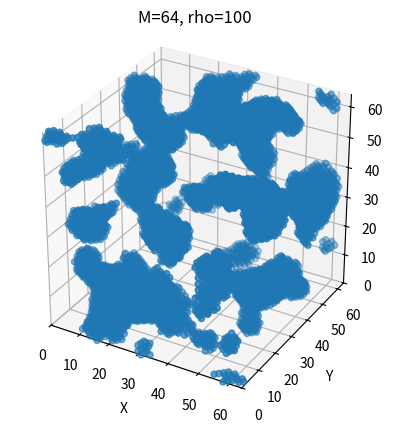
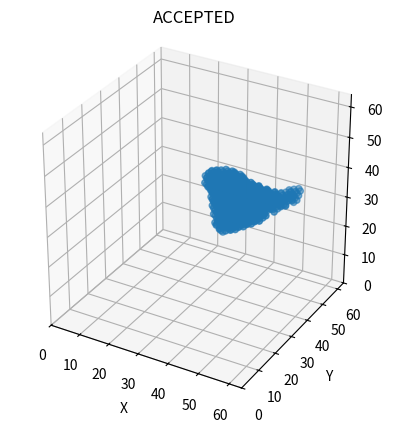
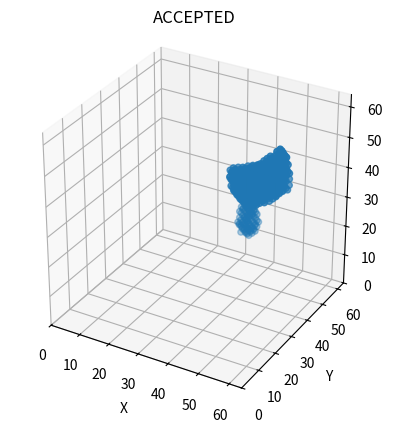
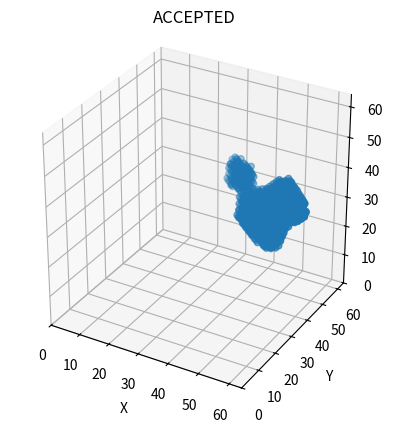
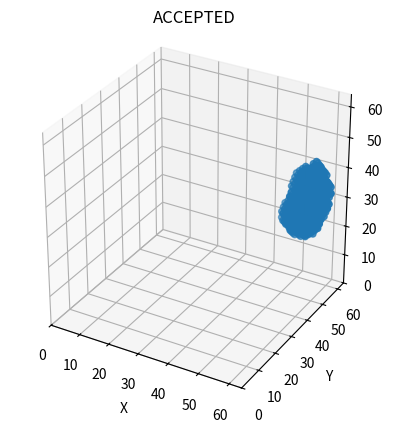
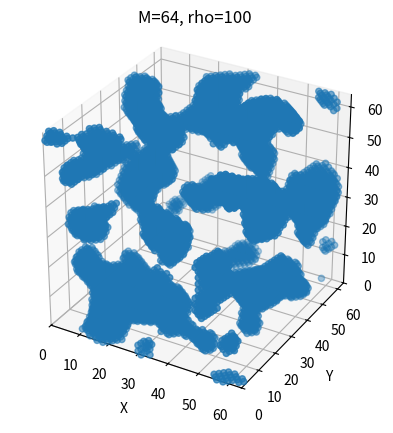

These figures' Python source, in order:
# make porous gaussian random field particles according to M. Min et al 2007

import numpy as np
import matplotlib.pyplot as plt
import argparse
import time
import copy
import sys
import os

# this is a little scary but my particles are getting bigger
# this barely touches my 16 gb ram so it could be so so much bigger
sys.setrecursionlimit(100000)

foldername = "recombination_test"


# for testing
np.random.seed(10)

parser = argparse.ArgumentParser()
parser.add_argument("M", help="number of points", default=64, type=int, nargs="?")
parser.add_argument("rho", help="size", default=100, type=float, nargs="?")
args = parser.parse_args()

# ---------------------------------------------------------------------------------- #
# variables
# ---------------------------------------------------------------------------------- #
# np.random.seed(0)
# number of points
M = args.M
# size of particles
rho = args.rho
# threshold value
threshold = 0.5
# porosity division (rho' = rho/por_div). The effect of this is very dependent om M of course.
# it does not scale linearly.
por_div = 50
# porosity threshold
por_threshold = 0.2
# add porosity or not
porosity = True
rho2 = rho / por_div

# volume threshold
vol_threshold = threshold * 1.1

save_particles = True
# size range for saving particles
part_low_lim = 500
part_up_lim = 1500


# ---------------------------------------------------------------------------------- #
# ---------------------------------------------------------------------------------- #
def plot3d(arr, title=None, save=False):
    fig = plt.figure()
    ax = fig.add_subplot(projection="3d")

    # find the coordinates for plotting
    x, y, z = np.where(arr == 1)

    # https://discourse.matplotlib.org/t/collection-of-markers-with-size-set-in-data-units/21057/2
    # this has a good idea on how to make the plotting look nice i think. not implemented yet

    # Plot the points
    ax.scatter(x, y, z)

    ax.set_xlabel("X")
    ax.set_ylabel("Y")
    ax.set_zlabel("Z")

    ax.set_xlim(0, arr.shape[0])
    ax.set_ylim(0, arr.shape[1])
    ax.set_zlim(0, arr.shape[2])

    ax.set_aspect("equal")
    ax.set_title(f"M={M}, rho={rho}")
    if title:
        ax.set_title(title)

    if save:
        plt.savefig(f"{save}.png")
        plt.close()
    else:
        plt.show()


def plot_slice(arr):

    x, y = np.where(arr == 1)

    fig = plt.figure()

    plt.scatter(x, y)
    plt.xlim(plt.ylim())
    plt.show()


def plot_heatmap(slice, maxm=100):
    plt.imshow(slice, cmap="hot", interpolation="nearest", vmin=0, vmax=maxm)
    plt.show()


# ---------------------------------------------------------------------------------- #
# ---------------------------------------------------------------------------------- #

# construct 3D space with normal random points
print("constructing GRF...")
Rijk = np.random.normal(loc=0, scale=1, size=(M, M, M))
# porosity
Rijk2 = np.random.normal(loc=0, scale=1, size=(M, M, M))

# fourier transform to freq space
Rijk = np.fft.fftn(Rijk)
Rijk2 = np.fft.fftn(Rijk2)


# new method of distances array in a triple loop to try and match michiel
# (its not necessary to make these copies but it helps with my overview)
Gijk = copy.copy(Rijk)
Gijk2 = copy.copy(Rijk2)

for i in range(M):
    for j in range(M):
        for k in range(M):
            # scales x y and z to be between -1 and 1
            # theres a mistake in here wrt indexing but im too dumb to fix it rn (its in notebook)
            # (could just change the loop to be 1-M+1 and the -1's in the equation)
            x = 2.0 * i / M - 1.0
            y = 2.0 * j / M - 1.0
            z = 2.0 * k / M - 1.0
            Gijk[i, j, k] = Rijk[i, j, k] * np.exp(-(x**2 + y**2 + z**2) * rho)
            Gijk2[i, j, k] = Rijk2[i, j, k] * np.exp(-(x**2 + y**2 + z**2) * rho2)

# transform back into space space
GijkF = np.fft.ifftn(Gijk)
GijkF2 = np.fft.ifftn(Gijk2)

# normalise
GijkF = GijkF / np.max(GijkF)
GijkF2 = GijkF2 / np.max(GijkF2)

# all points where GijF is > 0.5 are inside the particle.
# so all points in space will be evaluated besed on the value from Gijkf
space = np.zeros((M, M, M))
space[GijkF > threshold] = 1

no_poros = copy.copy(space)

if porosity:
    space[GijkF2 > por_threshold] = 0

print("done.")
print("number of dipoles:", np.count_nonzero(space))

por_diff = no_poros - space  # this should leave 1 values where there is stuff removed
print("dipoles removed with porosity:", np.count_nonzero(por_diff))


plot3d(space)

# ---------------------------------------------------------------------------------- #
# we can add a mantle
# same idea as normal particle but theres another threshold such that the mantle
# is x% of the volume
# ---------------------------------------------------------------------------------- #

volume_particles = np.count_nonzero(space)


# ---------------------------------------------------------------------------------- #
# extract the particles from here
# ---------------------------------------------------------------------------------- #


# this method should work after dealing with porosity
def get_particle(coordinate, arr, destination_array):
    """given a starting coordinate, recursively check all the neighbouring spaces
    to get all the dipoles in a particle.
    Works for one particle,and has to start within a particle.

    arr and destination array need to have the same size and shape.

    Args:
        coordinate (tuple): x,y,z coordinate of starting point
        arr (3D array): space array containing all the particles
        destination_array (3D array): empty array of same size as arr to save particle in
    """
    # get the 26 neighbours. check if they are not outside of the array
    x, y, z = coordinate
    neighbours = []
    for xi in [-1, 0, 1]:
        for yi in [-1, 0, 1]:
            for zi in [-1, 0, 1]:
                if not (
                    xi == 0 and yi == 0 and zi == 0
                ):  # dont add current point (not a neighbour)

                    # if the index is too big, subtract M
                    newx = x + xi
                    newy = y + yi
                    newz = z + zi

                    if newx >= M:
                        newx -= M
                    if newy >= M:
                        newy -= M
                    if newz >= M:
                        newz -= M
                    # if index is too small, add M. This only happens if the particle wraps around multiple times
                    if newx < -M:
                        newx += M
                    if newy < -M:
                        newy += M
                    if newz < -M:
                        newz += M

                    neighbours.append((newx, newy, newz))

    # save point and remove from original
    destination_array[coordinate] = 1
    arr[coordinate] = 0

    # for each neighbour, call function and then add to particle and remove from original
    for neighbour in neighbours:
        if arr[neighbour] == 1:
            # if its inside the particle, go deeper.
            get_particle(neighbour, arr, particle_arr)


# we will do this for each particle so there will be a while loop involved.
particles_removed = False
space_copy = copy.copy(space)  # space_copy will be modified an slowly eaten
particles = []  # list to fill with particles arrays

# get a point inside a particle to start
x, y, z = np.where(space_copy == 1)
coordinate = (x[0], y[0], z[0])

while not particles_removed:

    # create new empty array to store particle in, and extract the particle
    particle_arr = np.zeros((M, M, M))
    get_particle(coordinate, space_copy, particle_arr)

    particles.append(particle_arr)

    # new particle. If theres nothing left, exit loop
    x, y, z = np.where(space_copy == 1)
    if x.size > 0:
        coordinate = (x[0], y[0], z[0])
    else:
        particles_removed = True

num_parts = len(particles)
print("number of particles extracted:", num_parts)

# ---------------------------------------------------------------------------------- #
# recombining the particles if they are not good
# ---------------------------------------------------------------------------------- #


def recombine_particle(particle):
    """takes a 'split' particle and recombines it by shifting the whole particle down
    and then moving the bottom half up to meet the top half.

    Args:
        particle (3d arr): array containing split particle

    Returns:
        3d arr: recombined particle
    """
    # plot the particle to see it
    # plot3d(particle, title="before shift")
    x, y, z = np.where(particle == 1)

    # shift necessary directions
    while 0 in x:
        x -= 1

    while 0 in y:
        y -= 1

    while 0 in z:
        z -= 1

    arr = np.zeros((M, M, M))
    arr[x, y, z] = 1
    # plot3d(arr, title="fixed?")

    return arr


# ---------------------------------------------------------------------------------- #
# saving the particles. I only want to save particles that are a certain size
# ---------------------------------------------------------------------------------- #


def write_shape_file(filename, coordinates, Ndom=1, comments="some comment"):
    # make a file for the particle with increasing particle number
    # idk why im doing this so complicatedly
    # nofile = True
    # counter = 0
    # newfilename = filename + str(counter)

    # while nofile:
    #     try:
    #         file = open(f"{newfilename}.geom", "x")
    #         nofile = False
    #     except FileExistsError:
    #         counter += 1
    #         newfilename = filename + str(counter)

    file = open(f"{filename}.geom", "x")

    # write the particle to file
    file.write("# " + comments + "\n")
    if Ndom == 1:
        for coordinate in coordinates:
            x, y, z = coordinate
            file.write(f"{x} {y} {z} \n")
    else:
        # if Ndom is more than one, coordinates should be one dimension higher
        file.write(f"Nmat={Ndom}\n")
        for domain in range(Ndom):
            for coordinate in coordinates[domain]:
                file.write(coordinate + " " + str(domain + 1) + "\n")

    file.close()


# make a folder (very elaborate sorry)
if os.path.isdir(foldername):
    nofolder = True
    counter = 1
    newfoldername = foldername + str(counter)

    while nofolder:
        try:
            os.mkdir(newfoldername)
            nofolder = False
        except FileExistsError:
            counter += 1
            newfoldername = foldername + str(counter)
else:
    newfoldername = foldername
    os.mkdir(newfoldername)


# save particles one by one
# have a filter for particle size?
i = 0
total_dipoles_particles = 0
particles_saved = 0
for particle in particles:

    total_dipoles_particles += np.count_nonzero(particle)

    x, y, z = np.where(particle == 1)
    if part_low_lim < len(x) < part_up_lim:

        # both 0 and max need to touch if the particle is split
        if (
            (0 in x and M - 1 in x)
            or (0 in y and M - 1 in y)
            or (0 in z and M - 1 in z)
        ):

            particle = recombine_particle(particle)
            x, y, z = np.where(particle == 1)

        if save_particles:
            plot3d(particle, title="ACCEPTED", save=f"{newfoldername}/particle{i}")

        coordinates = zip(x, y, z)
        write_shape_file(f"{newfoldername}/GRFpart{i}", coordinates)
        particles_saved += 1
    elif save_particles:
        pass
        # plot3d(particle, title="REJECTED", save=f"{newfoldername}/particle{i}")

    i += 1
if save_particles:
    # save the total files
    if porosity:
        plot3d(space, save=f"{newfoldername}/added_poros")
    plot3d(no_poros, save=f"{newfoldername}/no_poros")

print(f"saving particles in {newfoldername}")
print("number of particles saved:", particles_saved)

print(
    f"dipole sanity check: \n    total from extracted particles={total_dipoles_particles}\n    total from espace={np.count_nonzero(space)} "
)
# ---------------------------------------------------------------------------------- #
# we can add a mantle
# same idea as normal particle but theres another threshold such that the mantle
# is 30% of the volume (at least thats how they do it)
# ---------------------------------------------------------------------------------- #
volume_particles = np.count_nonzero(space)
# not sure how to do this, you'd have to run it to see how much the threshold should be maybe
# unless i can find a way to understand what volume my parameters will produce. It would be too
# time consuming to do it twice.


# ---------------------------------------------------------------------------------- #
# rewrite geom files so they are connected
# ---------------------------------------------------------------------------------- #
